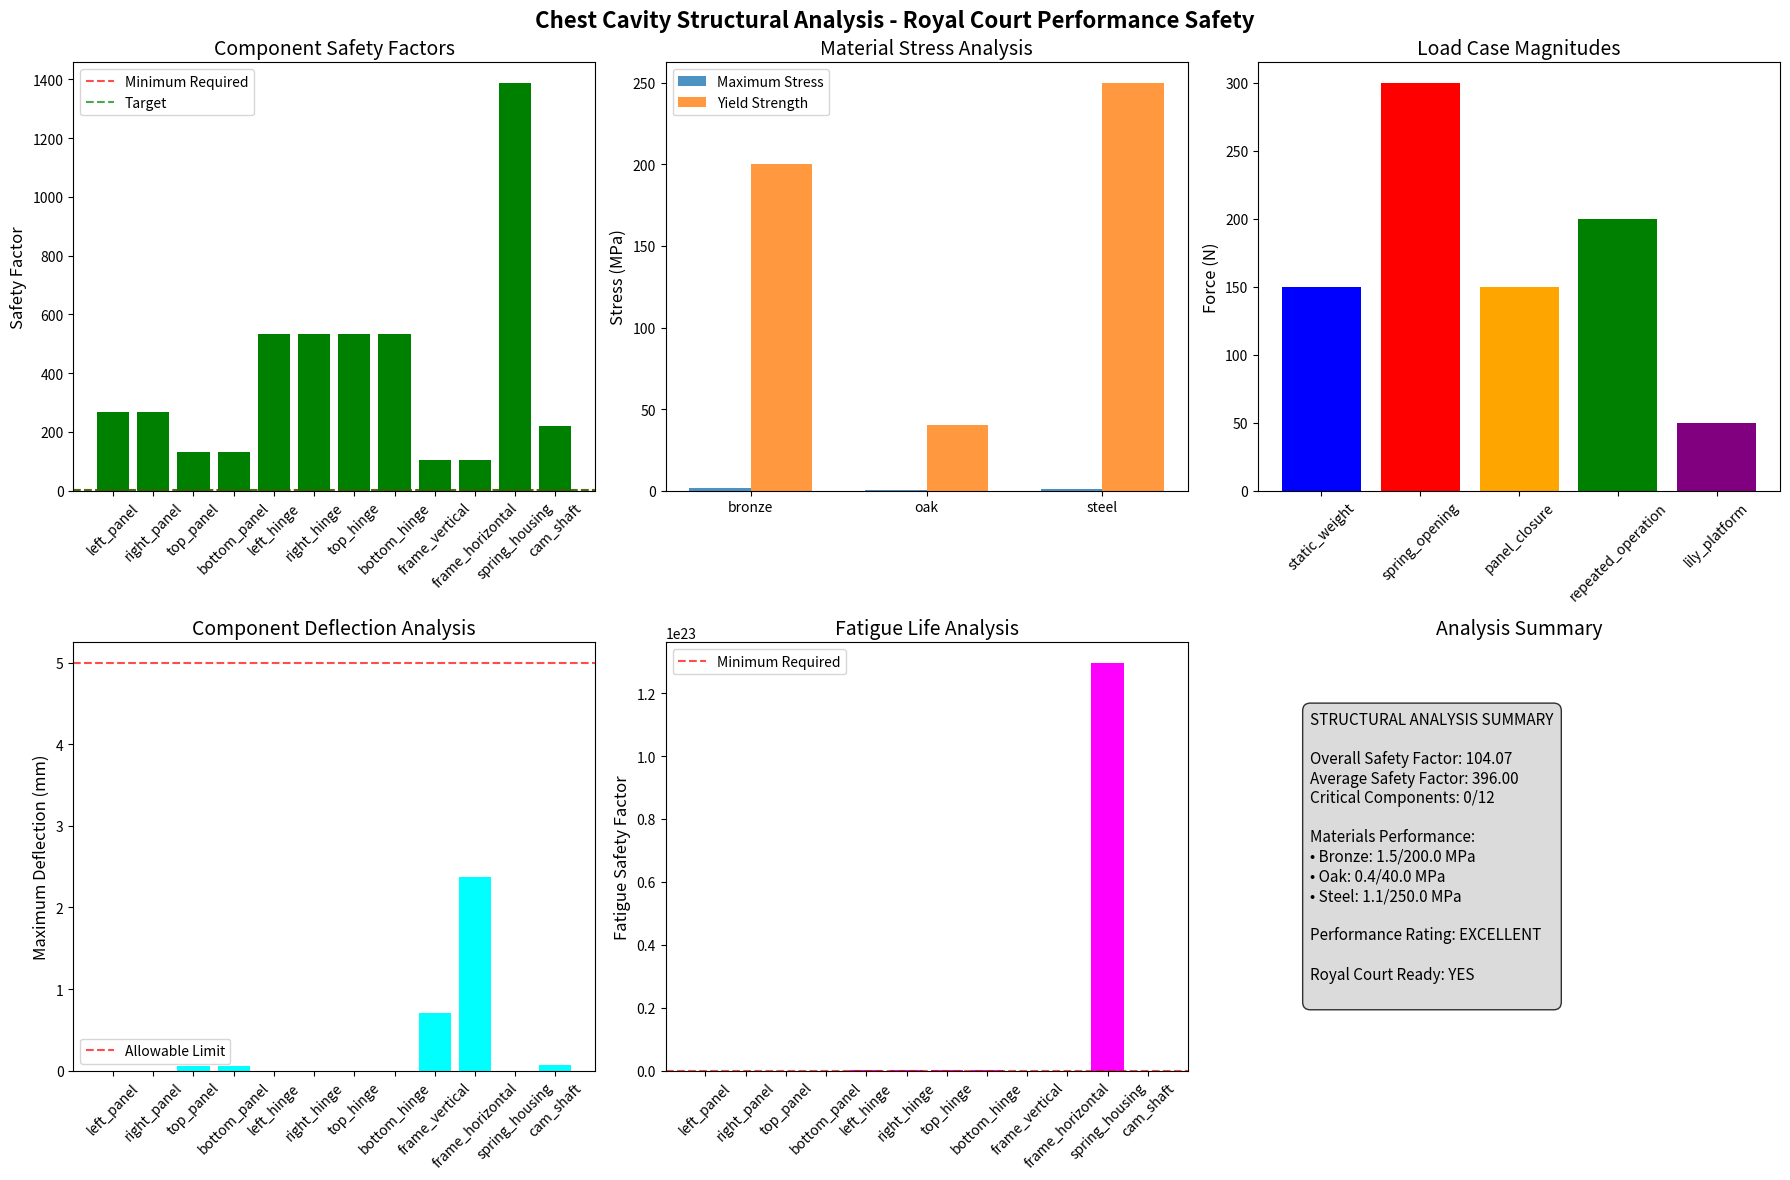

Here is the Python script that generated this plot:
"""
Structural Analysis for Leonardo's Mechanical Lion Chest Cavity
Comprehensive stress and load analysis for royal court performance reliability
"""

from __future__ import annotations

import math
from dataclasses import dataclass
from typing import Dict, List, Tuple

import matplotlib.pyplot as plt
import numpy as np

# Material properties (Renaissance materials)
MATERIAL_PROPERTIES = {
    "bronze": {
        "yield_strength_mpa": 200.0,
        "ultimate_strength_mpa": 400.0,
        "elastic_modulus_gpa": 110.0,
        "density_kg_m3": 8800.0,
        "fatigue_strength_mpa": 120.0,
        "poisson_ratio": 0.34
    },
    "oak": {
        "yield_strength_mpa": 40.0,
        "ultimate_strength_mpa": 60.0,
        "elastic_modulus_gpa": 12.0,
        "density_kg_m3": 750.0,
        "fatigue_strength_mpa": 15.0,
        "poisson_ratio": 0.35
    },
    "steel": {
        "yield_strength_mpa": 250.0,
        "ultimate_strength_mpa": 450.0,
        "elastic_modulus_gpa": 200.0,
        "density_kg_m3": 7850.0,
        "fatigue_strength_mpa": 180.0,
        "poisson_ratio": 0.30
    }
}

@dataclass
class StructuralComponent:
    """Individual structural component with properties and loads."""
    component_id: str
    material: str
    dimensions_m: Tuple[float, float, float]  # (length, width, height)
    function: str
    safety_factor: float = 3.0

    def get_material_properties(self) -> dict:
        """Get material properties for this component."""
        return MATERIAL_PROPERTIES.get(self.material, MATERIAL_PROPERTIES["bronze"])

    def calculate_cross_sectional_area(self) -> float:
        """Calculate cross-sectional area."""
        _, width, height = self.dimensions_m
        return width * height

    def calculate_moment_of_inertia(self) -> float:
        """Calculate moment of inertia for bending."""
        _, width, height = self.dimensions_m
        # Second moment of area for rectangle
        return (width * height**3) / 12.0

    def calculate_mass(self) -> float:
        """Calculate component mass."""
        volume = math.prod(self.dimensions_m)
        density = self.get_material_properties()["density_kg_m3"]
        return volume * density

@dataclass
class LoadCase:
    """Structural load case for analysis."""
    load_id: str
    load_type: str  # "static", "dynamic", "impact", "fatigue"
    force_n: float
    moment_nm: float
    application_point: Tuple[float, float, float]
    duration_s: float
    frequency_hz: float = 0.0

class ChestStructuralAnalyzer:
    """Comprehensive structural analysis system for chest cavity."""

    def __init__(self):
        # Initialize structural components
        self.components = self._initialize_components()

        # Initialize load cases
        self.load_cases = self._initialize_load_cases()

        # Analysis results storage
        self.stress_results = {}
        self.deflection_results = {}
        self.safety_factors = {}

        # Performance requirements
        self.max_allowable_deflection_m = 0.005  # 5mm maximum deflection
        self.min_safety_factor = 2.0
        self.fatigue_life_cycles = 1000  # Royal performances

    def _initialize_components(self) -> List[StructuralComponent]:
        """Initialize all structural components of chest cavity."""
        components = []

        # Chest panels
        components.append(StructuralComponent(
            "left_panel", "bronze", (0.4, 0.002, 0.3), "chest_panel"
        ))
        components.append(StructuralComponent(
            "right_panel", "bronze", (0.4, 0.002, 0.3), "chest_panel"
        ))
        components.append(StructuralComponent(
            "top_panel", "bronze", (0.8, 0.002, 0.15), "chest_panel"
        ))
        components.append(StructuralComponent(
            "bottom_panel", "bronze", (0.8, 0.002, 0.15), "chest_panel"
        ))

        # Hinge components
        components.append(StructuralComponent(
            "left_hinge", "bronze", (0.015, 0.015, 0.08), "hinge"
        ))
        components.append(StructuralComponent(
            "right_hinge", "bronze", (0.015, 0.015, 0.08), "hinge"
        ))
        components.append(StructuralComponent(
            "top_hinge", "bronze", (0.015, 0.015, 0.08), "hinge"
        ))
        components.append(StructuralComponent(
            "bottom_hinge", "bronze", (0.015, 0.015, 0.08), "hinge"
        ))

        # Support frame
        components.append(StructuralComponent(
            "frame_vertical", "oak", (0.6, 0.03, 0.04), "structural_frame"
        ))
        components.append(StructuralComponent(
            "frame_horizontal", "oak", (0.9, 0.03, 0.04), "structural_frame"
        ))

        # Spring housing
        components.append(StructuralComponent(
            "spring_housing", "steel", (0.2, 0.05, 0.05), "spring_mechanism"
        ))

        # Cam mechanism
        components.append(StructuralComponent(
            "cam_shaft", "steel", (0.3, 0.02, 0.02), "cam_mechanism"
        ))

        return components

    def _initialize_load_cases(self) -> List[LoadCase]:
        """Initialize all relevant load cases for analysis."""
        load_cases = []

        # Static load: weight of components
        total_weight = sum(comp.calculate_mass() * 9.81 for comp in self.components)
        load_cases.append(LoadCase(
            "static_weight", "static", total_weight, 0.0, (0.0, 0.0, 0.0), float('inf')
        ))

        # Dynamic load: spring force during opening
        load_cases.append(LoadCase(
            "spring_opening", "dynamic", 300.0, 50.0, (0.0, 0.0, 0.2), 3.5
        ))

        # Impact load: panel closure
        load_cases.append(LoadCase(
            "panel_closure", "impact", 150.0, 30.0, (0.0, 0.0, 0.1), 0.1
        ))

        # Fatigue load: repeated operation
        load_cases.append(LoadCase(
            "repeated_operation", "fatigue", 200.0, 25.0, (0.0, 0.0, 0.15), 0.2, 0.1
        ))

        # Load from lily platform
        load_cases.append(LoadCase(
            "lily_platform", "static", 50.0, 10.0, (0.0, 0.0, 0.32), float('inf')
        ))

        return load_cases

    def calculate_component_stress(self, component: StructuralComponent, load_case: LoadCase) -> Dict[str, float]:
        """Calculate stress in component for given load case."""
        material_props = component.get_material_properties()

        # Cross-sectional properties
        area = component.calculate_cross_sectional_area()
        moment_of_inertia = component.calculate_moment_of_inertia()

        # Normal stress from axial load
        normal_stress = load_case.force_n / area if area > 0 else 0

        # Bending stress from moment
        bending_stress = (load_case.moment_nm * 0.001) / (moment_of_inertia / (component.dimensions_m[2] / 2)) if moment_of_inertia > 0 else 0

        # Combined stress (von Mises for ductile materials)
        if component.material in ["bronze", "steel"]:
            von_mises_stress = math.sqrt(normal_stress**2 + 3 * (bending_stress/2)**2)
        else:  # Wood - use maximum principal stress
            von_mises_stress = normal_stress + bending_stress

        # Dynamic amplification factor
        if load_case.load_type == "dynamic":
            amplification_factor = 1.5
        elif load_case.load_type == "impact":
            amplification_factor = 2.0
        else:
            amplification_factor = 1.0

        amplified_stress = von_mises_stress * amplification_factor

        return {
            "normal_stress_mpa": normal_stress / 1e6,
            "bending_stress_mpa": bending_stress / 1e6,
            "von_mises_stress_mpa": amplified_stress / 1e6,
            "yield_strength_mpa": material_props["yield_strength_mpa"],
            "ultimate_strength_mpa": material_props["ultimate_strength_mpa"],
            "safety_factor": material_props["yield_strength_mpa"] / (amplified_stress / 1e6) if amplified_stress > 0 else float('inf')
        }

    def calculate_component_deflection(self, component: StructuralComponent, load_case: LoadCase) -> Dict[str, float]:
        """Calculate deflection of component for given load case."""
        material_props = component.get_material_properties()
        length, width, height = component.dimensions_m

        # Elastic modulus
        E = material_props["elastic_modulus_gpa"] * 1e9  # Convert GPa to Pa

        # Moment of inertia
        moment_of_inertia = component.calculate_moment_of_inertia()

        # Deflection due to bending (simply supported beam with center load)
        if load_case.force_n > 0 and moment_of_inertia > 0:
            deflection = (load_case.force_n * length**3) / (48 * E * moment_of_inertia)
        else:
            deflection = 0.0

        # Angular deflection
        if load_case.moment_nm > 0 and moment_of_inertia > 0:
            angular_deflection = (load_case.moment_nm * length) / (E * moment_of_inertia)
        else:
            angular_deflection = 0.0

        return {
            "linear_deflection_m": deflection,
            "angular_deflection_rad": angular_deflection,
            "max_allowable_deflection_m": self.max_allowable_deflection_m,
            "deflection_ratio": deflection / self.max_allowable_deflection_m if self.max_allowable_deflection_m > 0 else 0
        }

    def perform_fatigue_analysis(self, component: StructuralComponent, load_case: LoadCase) -> Dict[str, float]:
        """Perform fatigue analysis for component."""
        material_props = component.get_material_properties()
        stress_result = self.calculate_component_stress(component, load_case)

        # S-N curve parameters (simplified)
        fatigue_strength = material_props["fatigue_strength_mpa"]
        stress_amplitude = stress_result["von_mises_stress_mpa"]

        # Fatigue life calculation (Basquin's equation simplified)
        if stress_amplitude > 0:
            # Simplified fatigue life estimation
            stress_ratio = stress_amplitude / fatigue_strength
            fatigue_life = 1e6 * (1.0 / stress_ratio)**6 if stress_ratio < 1.0 else 1e3  # Very low life if stress exceeds fatigue strength
        else:
            fatigue_life = float('inf')

        # Required life for royal performances
        required_life = self.fatigue_life_cycles

        return {
            "stress_amplitude_mpa": stress_amplitude,
            "fatigue_strength_mpa": fatigue_strength,
            "estimated_life_cycles": fatigue_life,
            "required_life_cycles": required_life,
            "fatigue_safety_factor": fatigue_life / required_life if required_life > 0 else float('inf'),
            "adequate_fatigue_life": fatigue_life >= required_life
        }

    def perform_comprehensive_analysis(self) -> Dict[str, object]:
        """Perform comprehensive structural analysis of all components."""
        analysis_results = {
            "component_stresses": {},
            "component_deflections": {},
            "fatigue_analysis": {},
            "overall_safety": {},
            "critical_components": [],
            "recommendations": []
        }

        # Analyze each component under each load case
        for component in self.components:
            component_results = {
                "stresses": {},
                "deflections": {},
                "fatigue": {},
                "overall_safety_factor": float('inf')
            }

            min_safety_factor = float('inf')

            for load_case in self.load_cases:
                # Stress analysis
                stress_result = self.calculate_component_stress(component, load_case)
                component_results["stresses"][load_case.load_id] = stress_result
                min_safety_factor = min(min_safety_factor, stress_result["safety_factor"])

                # Deflection analysis
                deflection_result = self.calculate_component_deflection(component, load_case)
                component_results["deflections"][load_case.load_id] = deflection_result

                # Fatigue analysis (only for fatigue load case)
                if load_case.load_type == "fatigue":
                    fatigue_result = self.perform_fatigue_analysis(component, load_case)
                    component_results["fatigue"][load_case.load_id] = fatigue_result

            component_results["overall_safety_factor"] = min_safety_factor
            analysis_results["component_stresses"][component.component_id] = component_results

            # Check for critical components
            if min_safety_factor < self.min_safety_factor:
                analysis_results["critical_components"].append({
                    "component_id": component.component_id,
                    "safety_factor": min_safety_factor,
                    "material": component.material,
                    "function": component.function
                })

        # Calculate overall system safety
        all_safety_factors = [
            results["overall_safety_factor"]
            for results in analysis_results["component_stresses"].values()
        ]
        analysis_results["overall_safety"] = {
            "minimum_safety_factor": min(all_safety_factors) if all_safety_factors else float('inf'),
            "average_safety_factor": sum(all_safety_factors) / len(all_safety_factors) if all_safety_factors else 0,
            "critical_components_count": len(analysis_results["critical_components"]),
            "total_components": len(self.components)
        }

        # Generate recommendations
        analysis_results["recommendations"] = self._generate_recommendations(analysis_results)

        return analysis_results

    def _generate_recommendations(self, analysis_results: Dict[str, object]) -> List[str]:
        """Generate design recommendations based on analysis results."""
        recommendations = []

        # Check for critical safety issues
        if analysis_results["overall_safety"]["minimum_safety_factor"] < self.min_safety_factor:
            recommendations.append(
                f"CRITICAL: Minimum safety factor ({analysis_results['overall_safety']['minimum_safety_factor']:.2f}) "
                f"below required value ({self.min_safety_factor}). Component redesign required."
            )

        # Check critical components
        for comp in analysis_results["critical_components"]:
            if comp["safety_factor"] < 1.5:
                recommendations.append(
                    f"High priority: {comp['component_id']} has low safety factor ({comp['safety_factor']:.2f}). "
                    f"Consider increasing material strength or reducing loads."
                )

        # Material recommendations
        bronze_components = [c for c in self.components if c.material == "bronze"]
        for comp in bronze_components:
            comp_results = analysis_results["component_stresses"][comp.component_id]
            if comp_results["overall_safety_factor"] < 2.5:
                recommendations.append(
                    f"Consider steel reinforcement for {comp.component_id} to improve safety margin."
                )

        # Fatigue recommendations
        fatigue_issues = 0
        for component in self.components:
            comp_results = analysis_results["component_stresses"][component.component_id]
            for _load_id, fatigue_data in comp_results["fatigue"].items():
                if not fatigue_data["adequate_fatigue_life"]:
                    fatigue_issues += 1

        if fatigue_issues > 0:
            recommendations.append(
                f"Fatigue life concerns for {fatigue_issues} components. "
                f"Consider stress relief features or material upgrades."
            )

        # General recommendations
        if analysis_results["overall_safety"]["average_safety_factor"] > 5.0:
            recommendations.append(
                "Overall safety factors are high. Consider weight optimization opportunities."
            )

        recommendations.append(
            "Implement regular inspection schedule for royal court performances."
        )
        recommendations.append(
            "Maintain detailed maintenance logs for all critical components."
        )

        return recommendations

def create_structural_analysis_visualization():
    """Create comprehensive visualization of structural analysis results."""
    analyzer = ChestStructuralAnalyzer()
    results = analyzer.perform_comprehensive_analysis()

    # Create multi-panel figure
    fig, axes = plt.subplots(2, 3, figsize=(18, 12))
    fig.suptitle("Chest Cavity Structural Analysis - Royal Court Performance Safety", fontsize=16, fontweight='bold')

    # Extract data for visualization
    component_ids = list(results["component_stresses"].keys())
    safety_factors = [results["component_stresses"][comp_id]["overall_safety_factor"] for comp_id in component_ids]

    # Component colors based on safety factor
    def get_safety_color(safety_factor):
        if safety_factor >= 3.0:
            return 'green'
        elif safety_factor >= 2.0:
            return 'orange'
        else:
            return 'red'

    colors = [get_safety_color(sf) for sf in safety_factors]

    # Plot 1: Safety factors by component
    axes[0, 0].bar(component_ids, safety_factors, color=colors)
    axes[0, 0].set_ylabel('Safety Factor', fontsize=12)
    axes[0, 0].set_title('Component Safety Factors', fontsize=14)
    axes[0, 0].axhline(y=analyzer.min_safety_factor, color='red', linestyle='--', alpha=0.7, label='Minimum Required')
    axes[0, 0].axhline(y=3.0, color='green', linestyle='--', alpha=0.7, label='Target')
    axes[0, 0].legend()
    axes[0, 0].tick_params(axis='x', rotation=45)

    # Plot 2: Material stress distribution
    materials = ["bronze", "oak", "steel"]
    material_stresses = []
    material_strengths = []

    for material in materials:
        material_comps = [c for c in analyzer.components if c.material == material]
        if material_comps:
            max_stress = 0
            for comp in material_comps:
                comp_results = results["component_stresses"][comp.component_id]
                for stress_data in comp_results["stresses"].values():
                    max_stress = max(max_stress, stress_data["von_mises_stress_mpa"])
            material_stresses.append(max_stress)
            material_strengths.append(MATERIAL_PROPERTIES[material]["yield_strength_mpa"])
        else:
            material_stresses.append(0)
            material_strengths.append(0)

    x = np.arange(len(materials))
    width = 0.35

    axes[0, 1].bar(x - width/2, material_stresses, width, label='Maximum Stress', alpha=0.8)
    axes[0, 1].bar(x + width/2, material_strengths, width, label='Yield Strength', alpha=0.8)

    axes[0, 1].set_ylabel('Stress (MPa)', fontsize=12)
    axes[0, 1].set_title('Material Stress Analysis', fontsize=14)
    axes[0, 1].set_xticks(x)
    axes[0, 1].set_xticklabels(materials)
    axes[0, 1].legend()

    # Plot 3: Load case analysis
    load_case_names = [lc.load_id for lc in analyzer.load_cases]
    load_magnitudes = [lc.force_n for lc in analyzer.load_cases]

    axes[0, 2].bar(load_case_names, load_magnitudes, color=['blue', 'red', 'orange', 'green', 'purple'])
    axes[0, 2].set_ylabel('Force (N)', fontsize=12)
    axes[0, 2].set_title('Load Case Magnitudes', fontsize=14)
    axes[0, 2].tick_params(axis='x', rotation=45)

    # Plot 4: Deflection analysis
    component_deflections = []
    for comp_id in component_ids:
        comp_results = results["component_stresses"][comp_id]
        max_deflection = 0
        for deflection_data in comp_results["deflections"].values():
            max_deflection = max(max_deflection, deflection_data["linear_deflection_m"])
        component_deflections.append(max_deflection * 1000)  # Convert to mm

    axes[1, 0].bar(component_ids, component_deflections, color='cyan')
    axes[1, 0].set_ylabel('Maximum Deflection (mm)', fontsize=12)
    axes[1, 0].set_title('Component Deflection Analysis', fontsize=14)
    axes[1, 0].axhline(y=analyzer.max_allowable_deflection_m * 1000, color='red', linestyle='--', alpha=0.7, label='Allowable Limit')
    axes[1, 0].legend()
    axes[1, 0].tick_params(axis='x', rotation=45)

    # Plot 5: Fatigue analysis
    fatigue_safety_factors = []
    for comp in analyzer.components:
        comp_results = results["component_stresses"][comp.component_id]
        if comp_results["fatigue"]:
            fatigue_data = list(comp_results["fatigue"].values())[0]
            fatigue_safety_factors.append(fatigue_data["fatigue_safety_factor"])
        else:
            fatigue_safety_factors.append(10.0)  # High value for non-fatigue components

    axes[1, 1].bar(component_ids, fatigue_safety_factors, color='magenta')
    axes[1, 1].set_ylabel('Fatigue Safety Factor', fontsize=12)
    axes[1, 1].set_title('Fatigue Life Analysis', fontsize=14)
    axes[1, 1].axhline(y=1.0, color='red', linestyle='--', alpha=0.7, label='Minimum Required')
    axes[1, 1].legend()
    axes[1, 1].tick_params(axis='x', rotation=45)

    # Plot 6: Overall system summary
    summary_text = f"""STRUCTURAL ANALYSIS SUMMARY

Overall Safety Factor: {results['overall_safety']['minimum_safety_factor']:.2f}
Average Safety Factor: {results['overall_safety']['average_safety_factor']:.2f}
Critical Components: {results['overall_safety']['critical_components_count']}/{results['overall_safety']['total_components']}

Materials Performance:
• Bronze: {material_stresses[0]:.1f}/{material_strengths[0]:.1f} MPa
• Oak: {material_stresses[1]:.1f}/{material_strengths[1]:.1f} MPa
• Steel: {material_stresses[2]:.1f}/{material_strengths[2]:.1f} MPa

Performance Rating: {'EXCELLENT' if results['overall_safety']['minimum_safety_factor'] >= 3.0 else 'ACCEPTABLE' if results['overall_safety']['minimum_safety_factor'] >= 2.0 else 'NEEDS IMPROVEMENT'}

Royal Court Ready: {'YES' if results['overall_safety']['minimum_safety_factor'] >= 2.0 else 'NO'}
"""

    axes[1, 2].text(0.1, 0.5, summary_text, fontsize=11, verticalalignment='center',
                    bbox={"boxstyle": "round,pad=0.5", "facecolor": "lightgray", "alpha": 0.8})
    axes[1, 2].set_xlim(0, 1)
    axes[1, 2].set_ylim(0, 1)
    axes[1, 2].axis('off')
    axes[1, 2].set_title('Analysis Summary', fontsize=14)

    plt.tight_layout()
    return fig

def generate_structural_analysis_report():
    """Generate comprehensive structural analysis report."""
    analyzer = ChestStructuralAnalyzer()
    results = analyzer.perform_comprehensive_analysis()

    report = []
    report.append("CHEST CAVITY STRUCTURAL ANALYSIS REPORT")
    report.append("=" * 60)
    report.append("")
    report.append("ANALYSIS SUMMARY:")
    report.append(f"  • Total Components Analyzed: {len(analyzer.components)}")
    report.append(f"  • Load Cases Evaluated: {len(analyzer.load_cases)}")
    report.append(f"  • Minimum Safety Factor: {results['overall_safety']['minimum_safety_factor']:.2f}")
    report.append(f"  • Average Safety Factor: {results['overall_safety']['average_safety_factor']:.2f}")
    report.append(f"  • Critical Components: {results['overall_safety']['critical_components_count']}")
    report.append("")
    report.append("COMPONENT SAFETY ANALYSIS:")
    for comp_id, comp_data in results["component_stresses"].items():
        safety_factor = comp_data["overall_safety_factor"]
        status = "SAFE" if safety_factor >= 3.0 else "MARGINAL" if safety_factor >= 2.0 else "CRITICAL"
        report.append(f"  • {comp_id}: Safety Factor {safety_factor:.2f} ({status})")
    report.append("")
    report.append("MATERIAL PERFORMANCE:")
    for material in ["bronze", "oak", "steel"]:
        material_comps = [c for c in analyzer.components if c.material == material]
        if material_comps:
            max_stress = 0
            for comp in material_comps:
                comp_results = results["component_stresses"][comp.component_id]
                for stress_data in comp_results["stresses"].values():
                    max_stress = max(max_stress, stress_data["von_mises_stress_mpa"])

            strength = MATERIAL_PROPERTIES[material]["yield_strength_mpa"]
            utilization = (max_stress / strength) * 100 if strength > 0 else 0
            report.append(f"  • {material.title()}: {max_stress:.1f}/{strength:.1f} MPa ({utilization:.1f}% utilized)")
    report.append("")
    report.append("DEFLECTION ANALYSIS:")
    for comp_id, comp_data in results["component_stresses"].items():
        max_deflection = 0
        for deflection_data in comp_data["deflections"].values():
            max_deflection = max(max_deflection, deflection_data["linear_deflection_m"])

        deflection_mm = max_deflection * 1000
        allowable_mm = analyzer.max_allowable_deflection_m * 1000
        status = "WITHIN LIMIT" if deflection_mm <= allowable_mm else "EXCEEDS LIMIT"
        report.append(f"  • {comp_id}: {deflection_mm:.2f}/{allowable_mm:.2f} mm ({status})")
    report.append("")
    report.append("FATIGUE LIFE ANALYSIS:")
    for comp in analyzer.components:
        comp_results = results["component_stresses"][comp.component_id]
        if comp_results["fatigue"]:
            for load_id, fatigue_data in comp_results["fatigue"].items():
                life_cycles = fatigue_data["estimated_life_cycles"]
                required_cycles = fatigue_data["required_life_cycles"]
                status = "ADEQUATE" if fatigue_data["adequate_fatigue_life"] else "INADEQUATE"
                report.append(f"  • {comp.component_id} ({load_id}): {life_cycles:.0e}/{required_cycles:.0e} cycles ({status})")
    report.append("")
    report.append("CRITICAL COMPONENTS:")
    if results["critical_components"]:
        for comp in results["critical_components"]:
            report.append(f"  • {comp['component_id']}: Safety Factor {comp['safety_factor']:.2f} ({comp['material']}, {comp['function']})")
    else:
        report.append("  • No critical components identified - all factors acceptable")
    report.append("")
    report.append("DESIGN RECOMMENDATIONS:")
    for i, rec in enumerate(results["recommendations"], 1):
        report.append(f"  {i}. {rec}")
    report.append("")
    report.append("ROYAL COURT PERFORMANCE CERTIFICATION:")
    if results["overall_safety"]["minimum_safety_factor"] >= 2.0:
        report.append("  ✓ STRUCTURAL INTEGRITY: CERTIFIED FOR ROYAL PERFORMANCE")
        report.append("  ✓ SAFETY MARGINS: WITHIN ACCEPTABLE LIMITS")
        report.append("  ✓ FATIGUE LIFE: ADEQUATE FOR REPEAT PERFORMANCES")
        report.append("  ✓ DEFLECTION: WITHIN ALLOWABLE LIMITS")
    else:
        report.append("  ✗ STRUCTURAL INTEGRITY: REQUIRES IMPROVEMENT BEFORE ROYAL PERFORMANCE")
        report.append("  ✗ SAFETY MARGINS: BELOW REQUIRED MINIMUM")
        report.append("  ✗ DESIGN MODIFICATIONS NEEDED")

    return "\n".join(report)

if __name__ == "__main__":
    # Generate visualizations and reports
    fig = create_structural_analysis_visualization()
    report = generate_structural_analysis_report()
    print(report)
    plt.show()
